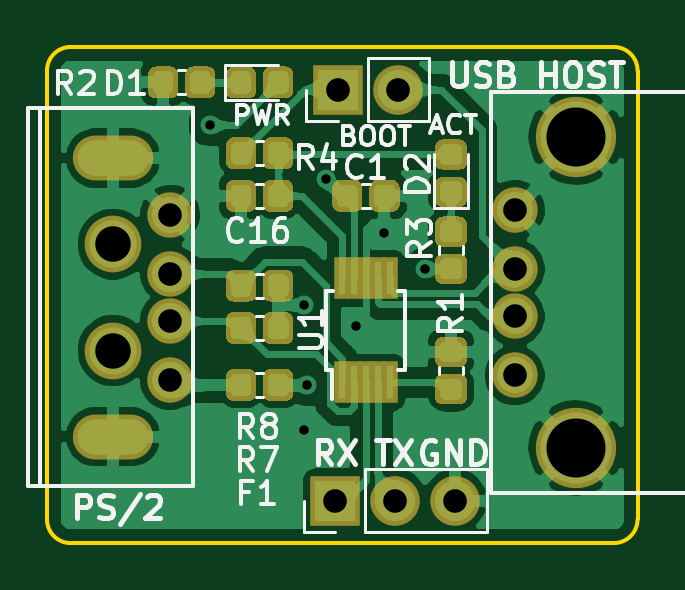
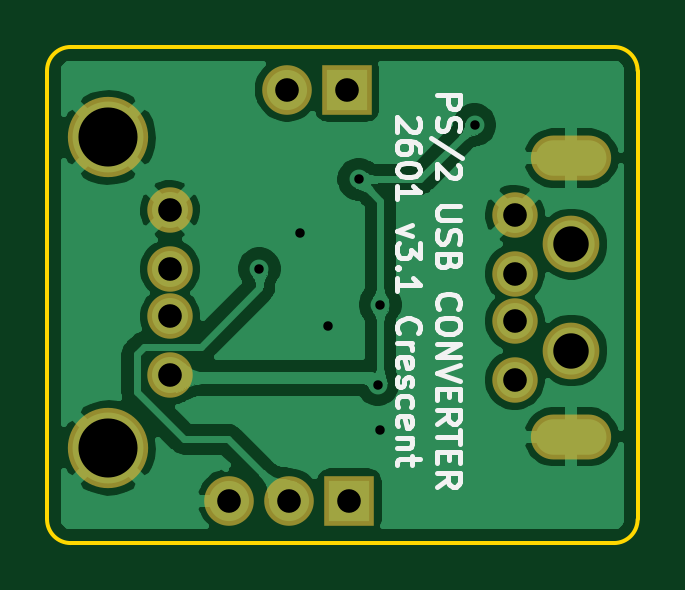
Circuit board: 10 layer files. Board 25.0 x 21.0 mm.
- bottom_copper: PS2USB-B_Cu.gbl (63641 bytes)
- bottom_mask: PS2USB-B_Mask.gbs (1186 bytes)
- paste: PS2USB-B_Paste.gbp (895 bytes)
- bottom_silk: PS2USB-B_SilkS.gbo (9504 bytes)
- outline: PS2USB-Edge_Cuts.gm1 (1004 bytes)
- top_copper: PS2USB-F_Cu.gtl (164789 bytes)
- top_mask: PS2USB-F_Mask.gts (41221 bytes)
- paste: PS2USB-F_Paste.gtp (40930 bytes)
- top_silk: PS2USB-F_SilkS.gto (18395 bytes)
- drill: PS2USB.drl (759 bytes)

=== bottom_copper: PS2USB-B_Cu.gbl (63641 bytes, source omitted) ===
=== bottom_mask: PS2USB-B_Mask.gbs ===
G04 #@! TF.GenerationSoftware,KiCad,Pcbnew,(5.1.2)-1*
G04 #@! TF.CreationDate,2026-01-11T12:54:53+09:00*
G04 #@! TF.ProjectId,PS2USB,50533255-5342-42e6-9b69-6361645f7063,v3.1*
G04 #@! TF.SameCoordinates,Original*
G04 #@! TF.FileFunction,Soldermask,Bot*
G04 #@! TF.FilePolarity,Negative*
%FSLAX46Y46*%
G04 Gerber Fmt 4.6, Leading zero omitted, Abs format (unit mm)*
G04 Created by KiCad (PCBNEW (5.1.2)-1) date 2026-01-11 12:54:53*
%MOMM*%
%LPD*%
G04 APERTURE LIST*
%ADD10O,2.100000X2.100000*%
%ADD11R,2.100000X2.100000*%
%ADD12C,1.924000*%
%ADD13O,3.400000X1.900000*%
%ADD14C,2.400000*%
%ADD15C,3.400000*%
G04 APERTURE END LIST*
D10*
X87340000Y-82800000D03*
D11*
X84800000Y-82800000D03*
D12*
X77700000Y-95100000D03*
X77700000Y-92600000D03*
X77700000Y-90600000D03*
X77700000Y-88100000D03*
D13*
X75300000Y-85700000D03*
X75300000Y-97500000D03*
D14*
X75300000Y-89350000D03*
X75300000Y-93850000D03*
D10*
X89780000Y-100200000D03*
X87240000Y-100200000D03*
D11*
X84700000Y-100200000D03*
D12*
X92300000Y-94900000D03*
X92300000Y-92400000D03*
X92300000Y-90400000D03*
X92300000Y-87900000D03*
D15*
X94900000Y-97970000D03*
X94900000Y-84830000D03*
M02*

=== paste: PS2USB-B_Paste.gbp ===
G04 #@! TF.GenerationSoftware,KiCad,Pcbnew,(5.1.2)-1*
G04 #@! TF.CreationDate,2026-01-11T12:54:53+09:00*
G04 #@! TF.ProjectId,PS2USB,50533255-5342-42e6-9b69-6361645f7063,v3.1*
G04 #@! TF.SameCoordinates,Original*
G04 #@! TF.FileFunction,Paste,Bot*
G04 #@! TF.FilePolarity,Positive*
%FSLAX46Y46*%
G04 Gerber Fmt 4.6, Leading zero omitted, Abs format (unit mm)*
G04 Created by KiCad (PCBNEW (5.1.2)-1) date 2026-01-11 12:54:53*
%MOMM*%
%LPD*%
G04 APERTURE LIST*
%ADD10C,1.524000*%
%ADD11O,3.000000X1.500000*%
%ADD12C,3.000000*%
G04 APERTURE END LIST*
D10*
X77700000Y-95100000D03*
X77700000Y-92600000D03*
X77700000Y-90600000D03*
X77700000Y-88100000D03*
D11*
X75300000Y-85700000D03*
X75300000Y-97500000D03*
D10*
X92300000Y-94900000D03*
X92300000Y-92400000D03*
X92300000Y-90400000D03*
X92300000Y-87900000D03*
D12*
X94900000Y-97970000D03*
X94900000Y-84830000D03*
M02*

=== bottom_silk: PS2USB-B_SilkS.gbo (9504 bytes, source omitted) ===
=== outline: PS2USB-Edge_Cuts.gm1 ===
G04 #@! TF.GenerationSoftware,KiCad,Pcbnew,(5.1.2)-1*
G04 #@! TF.CreationDate,2026-01-11T12:54:53+09:00*
G04 #@! TF.ProjectId,PS2USB,50533255-5342-42e6-9b69-6361645f7063,v3.1*
G04 #@! TF.SameCoordinates,Original*
G04 #@! TF.FileFunction,Profile,NP*
%FSLAX46Y46*%
G04 Gerber Fmt 4.6, Leading zero omitted, Abs format (unit mm)*
G04 Created by KiCad (PCBNEW (5.1.2)-1) date 2026-01-11 12:54:53*
%MOMM*%
%LPD*%
G04 APERTURE LIST*
%ADD10C,0.150000*%
G04 APERTURE END LIST*
D10*
X73500000Y-102000000D02*
G75*
G02X72500000Y-101000000I0J1000000D01*
G01*
X72500000Y-82000000D02*
G75*
G02X73500000Y-81000000I1000000J0D01*
G01*
X97500000Y-101000000D02*
G75*
G02X96500000Y-102000000I-1000000J0D01*
G01*
X96500000Y-81000000D02*
G75*
G02X97500000Y-82000000I0J-1000000D01*
G01*
X96500000Y-81000000D02*
X73500000Y-81000000D01*
X73500000Y-102000000D02*
X96500000Y-102000000D01*
X97500000Y-101000000D02*
X97500000Y-82000000D01*
X72500000Y-82000000D02*
X72500000Y-101000000D01*
M02*

=== top_copper: PS2USB-F_Cu.gtl (164789 bytes, source omitted) ===
=== top_mask: PS2USB-F_Mask.gts (41221 bytes, source omitted) ===
=== paste: PS2USB-F_Paste.gtp (40930 bytes, source omitted) ===
=== top_silk: PS2USB-F_SilkS.gto (18395 bytes, source omitted) ===
=== drill: PS2USB.drl ===
M48
; DRILL file {KiCad (5.1.2)-1} date 2026/01/11 12:54:55
; FORMAT={-:-/ absolute / metric / decimal}
; #@! TF.CreationDate,2026-01-11T12:54:55+09:00
; #@! TF.GenerationSoftware,Kicad,Pcbnew,(5.1.2)-1
FMAT,2
METRIC
T1C0.400
T2C1.000
T3C1.200
T4C2.500
T5C1.500
%
G90
G05
T1
X79.4Y-84.3
X83.4Y-97.2
X83.4Y-91.909
X83.5Y-95.3
X84.3Y-86.6
X85.6Y-92.8
X86.787Y-88.888
X88.513Y-90.388
T2
X92.3Y-87.9
X92.3Y-90.4
X92.3Y-92.4
X92.3Y-94.9
X77.7Y-88.1
X77.7Y-90.6
X77.7Y-92.6
X77.7Y-95.1
X84.8Y-82.8
X87.34Y-82.8
X84.7Y-100.2
X87.24Y-100.2
X89.78Y-100.2
T4
X94.9Y-84.83
X94.9Y-97.97
T5
X75.3Y-89.35
X75.3Y-93.85
T3
G00X74.65Y-85.7
M15
G01X75.95Y-85.7
M16
G05
G00X74.65Y-97.5
M15
G01X75.95Y-97.5
M16
G05
T0
M30
